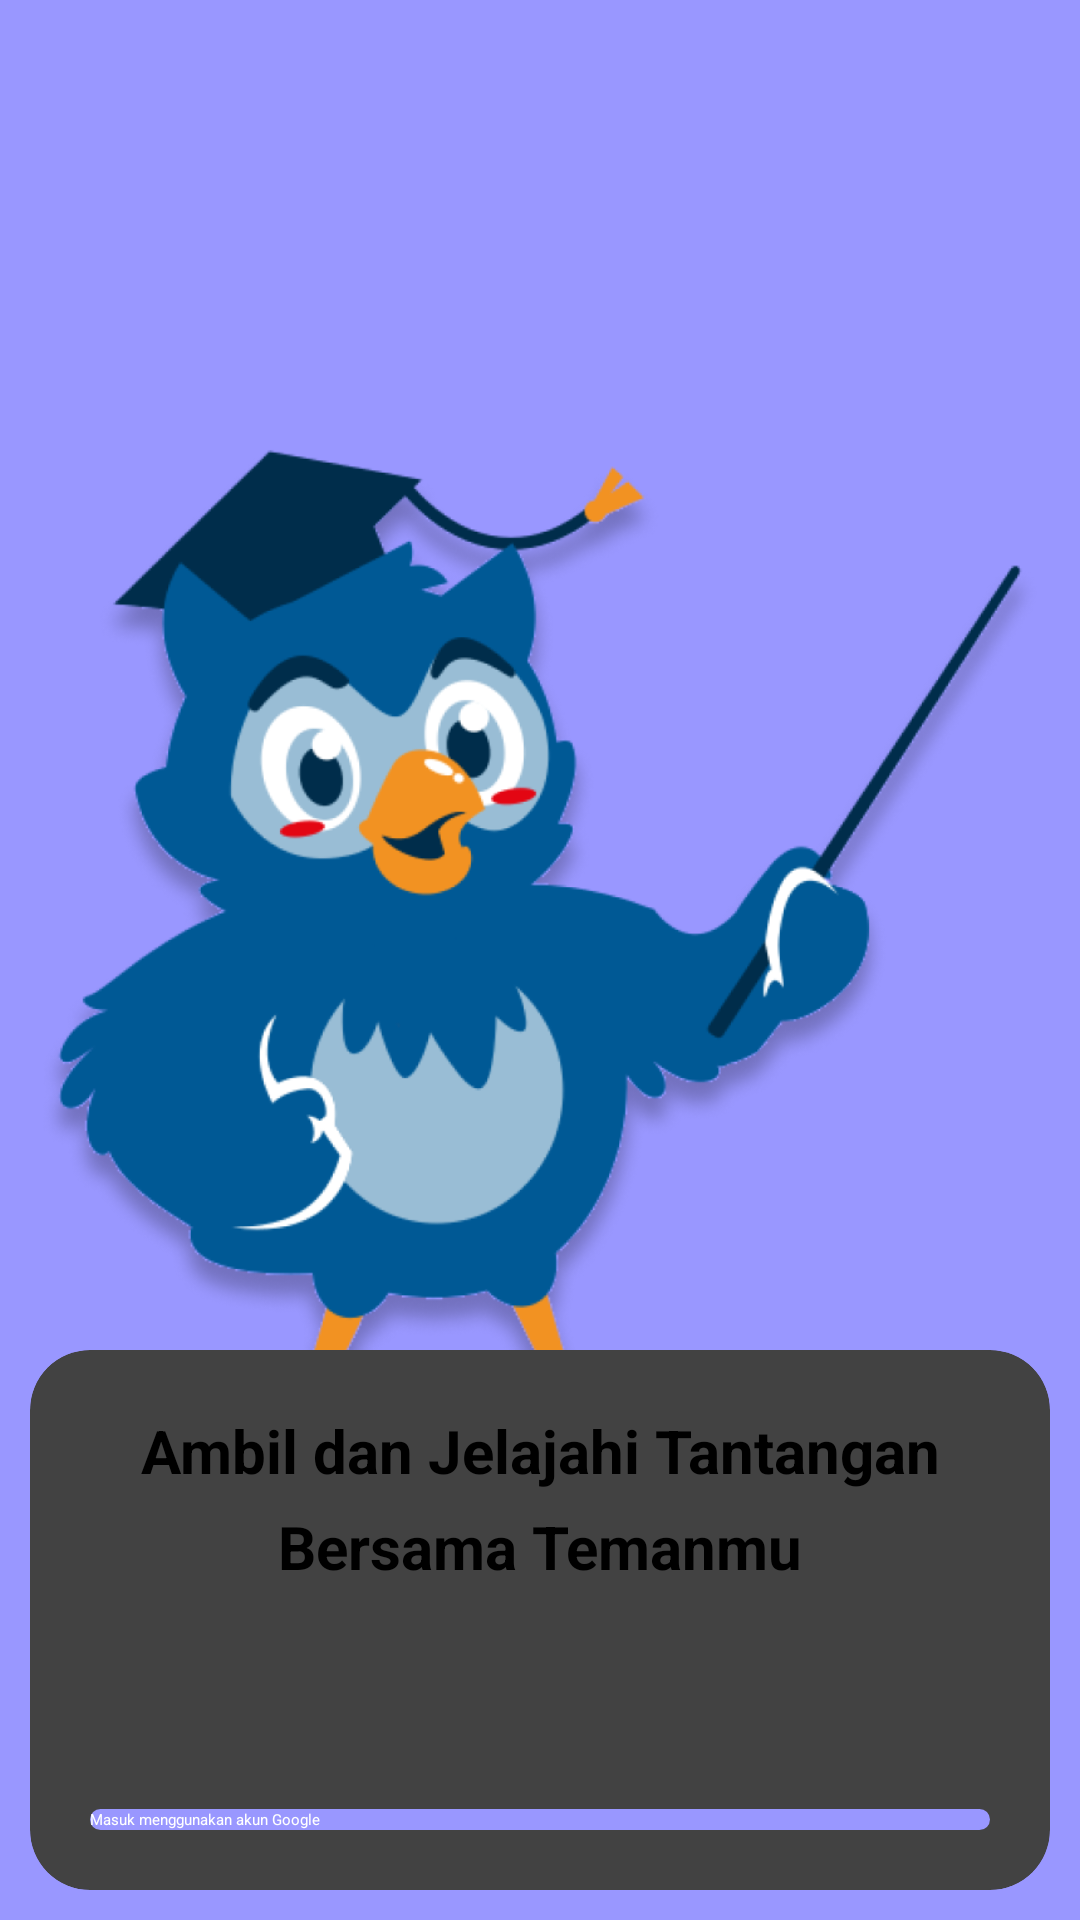

Write the Android layout XML for this screen, with the resource values it uses.
<!-- AndroidManifest.xml: application theme Theme.Quizey -->
<!-- res/layout/activity_auth.xml -->
<?xml version="1.0" encoding="utf-8"?>
<androidx.constraintlayout.widget.ConstraintLayout xmlns:android="http://schemas.android.com/apk/res/android"
    xmlns:app="http://schemas.android.com/apk/res-auto"
    xmlns:tools="http://schemas.android.com/tools"
    android:layout_width="match_parent"
    android:layout_height="match_parent"
    android:background="@color/purple"
    tools:context=".AuthActivity">

    <ImageView
        android:layout_width="350dp"
        android:layout_height="450dp"
        app:layout_constraintTop_toTopOf="parent"
        app:layout_constraintEnd_toEndOf="parent"
        app:layout_constraintStart_toStartOf="parent"
        app:layout_constraintBottom_toBottomOf="parent"
        android:src="@drawable/login_logo"/>

    <androidx.cardview.widget.CardView
        android:layout_width="match_parent"
        android:layout_height="180dp"
        android:layout_margin="10dp"
        app:layout_constraintBottom_toBottomOf="parent"
        app:layout_constraintStart_toStartOf="parent"
        app:layout_constraintEnd_toEndOf="parent"
        app:cardCornerRadius="20dp"
        android:elevation="0dp">

        <androidx.constraintlayout.widget.ConstraintLayout
            android:layout_width="match_parent"
            android:layout_height="match_parent">

            <TextView
                android:id="@+id/open_title_1"
                android:layout_width="match_parent"
                android:layout_height="wrap_content"
                android:layout_marginTop="20dp"
                app:layout_constraintTop_toTopOf="parent"
                app:layout_constraintStart_toStartOf="parent"
                app:layout_constraintEnd_toEndOf="parent"
                app:layout_constraintBottom_toTopOf="@id/open_title_2"
                android:text="@string/open_title"
                android:textStyle="bold"
                android:textSize="20sp"
                android:gravity="center"/>

            <TextView
                android:id="@+id/open_title_2"
                android:layout_width="match_parent"
                android:layout_height="wrap_content"
                android:layout_marginTop="5dp"
                app:layout_constraintTop_toBottomOf="@id/open_title_1"
                app:layout_constraintStart_toStartOf="parent"
                app:layout_constraintEnd_toEndOf="parent"
                android:text="@string/open_title_2"
                android:textStyle="bold"
                android:textSize="20sp"
                android:gravity="center"/>

            <androidx.appcompat.widget.AppCompatButton
                android:id="@+id/google_login"
                android:layout_width="match_parent"
                android:layout_height="wrap_content"
                android:layout_marginHorizontal="20dp"
                android:layout_marginVertical="20dp"
                app:layout_constraintStart_toStartOf="parent"
                app:layout_constraintEnd_toEndOf="parent"
                app:layout_constraintBottom_toBottomOf="parent"
                android:background="@drawable/button_costume"
                android:text="@string/login"
                android:textColor="@color/white"
                android:textAllCaps="false"/>

        </androidx.constraintlayout.widget.ConstraintLayout>

    </androidx.cardview.widget.CardView>

</androidx.constraintlayout.widget.ConstraintLayout>
<!-- resources referenced by this layout -->
<resources>
  <color name="purple">#9997FF</color>
  <color name="white">#FFFFFFFF</color>
  <!-- drawable button_costume (drawable) -->
  <shape xmlns:android="http://schemas.android.com/apk/res/android">
      <solid android:color="@color/purple" />
      <corners android:radius="10dp" />
  </shape>
  <!-- drawable login_logo: png bitmap (drawable, 200575 bytes) -->
  <string name="login">Masuk menggunakan akun Google</string>
  <string name="open_title">Ambil dan Jelajahi Tantangan</string>
  <string name="open_title_2">Bersama Temanmu</string>
</resources>
